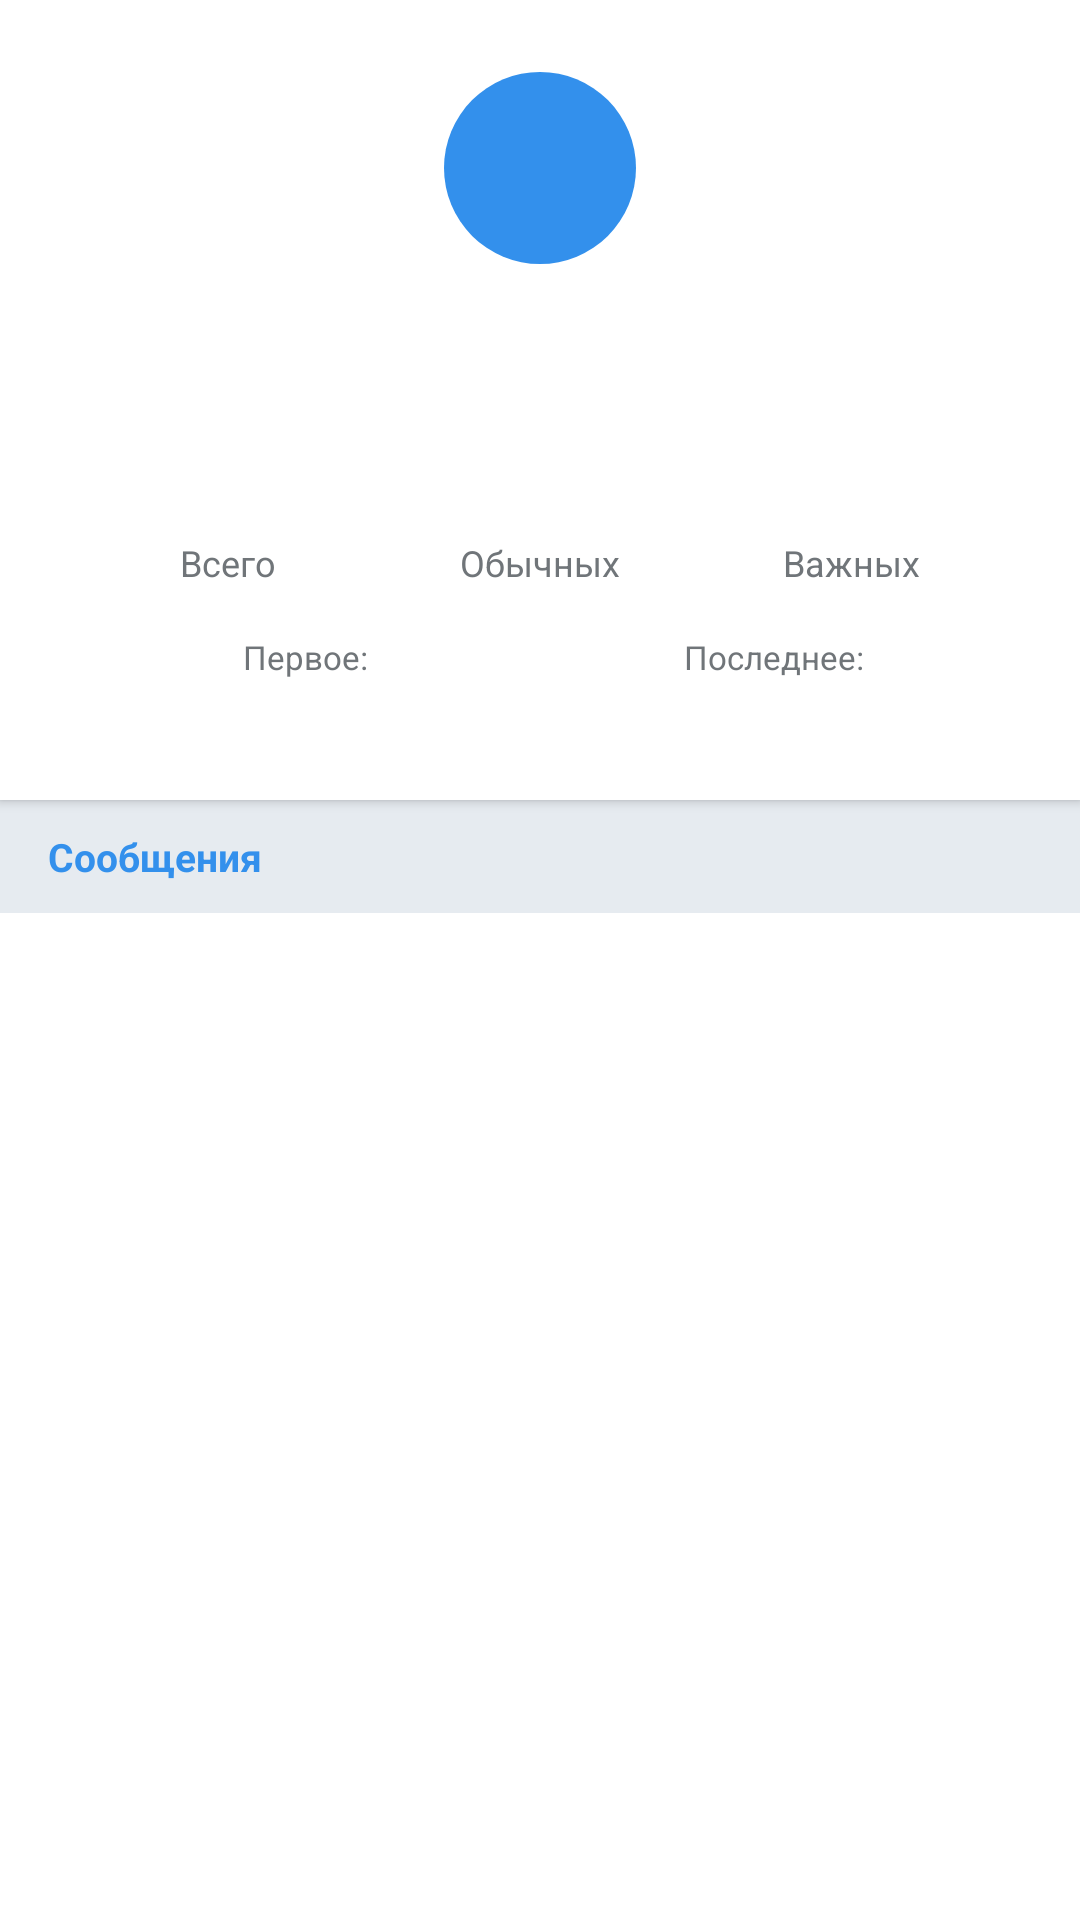

Reconstruct the res/layout file that produces this screen, plus the resources it refers to.
<!-- AndroidManifest.xml: application theme Theme.Exelgramm -->
<!-- res/layout/fragment_participant_detail.xml -->
<?xml version="1.0" encoding="utf-8"?>
<LinearLayout xmlns:android="http://schemas.android.com/apk/res/android"
    android:layout_width="match_parent"
    android:layout_height="match_parent"
    android:background="@color/tg_chat_bg"
    android:orientation="vertical">

    
    <LinearLayout
        android:layout_width="match_parent"
        android:layout_height="wrap_content"
        android:background="@color/tg_surface"
        android:elevation="2dp"
        android:gravity="center_horizontal"
        android:orientation="vertical"
        android:padding="24dp">

        
        <TextView
            android:id="@+id/avatarText"
            android:layout_width="64dp"
            android:layout_height="64dp"
            android:background="@drawable/bg_avatar_circle"
            android:gravity="center"
            android:textColor="@color/white"
            android:textSize="28sp"
            android:textStyle="bold" />

        
        <TextView
            android:id="@+id/authorNameText"
            android:layout_width="wrap_content"
            android:layout_height="wrap_content"
            android:layout_marginTop="12dp"
            android:textColor="@color/tg_text_primary"
            android:textSize="20sp"
            android:textStyle="bold" />

        
        <LinearLayout
            android:layout_width="match_parent"
            android:layout_height="wrap_content"
            android:layout_marginTop="20dp"
            android:gravity="center"
            android:orientation="horizontal">

            <LinearLayout
                android:layout_width="0dp"
                android:layout_height="wrap_content"
                android:layout_weight="1"
                android:gravity="center"
                android:orientation="vertical">

                <TextView
                    android:id="@+id/totalCountText"
                    android:layout_width="wrap_content"
                    android:layout_height="wrap_content"
                    android:textColor="@color/tg_primary"
                    android:textSize="24sp"
                    android:textStyle="bold" />

                <TextView
                    android:layout_width="wrap_content"
                    android:layout_height="wrap_content"
                    android:text="@string/participant_stat_total"
                    android:textColor="@color/tg_text_secondary"
                    android:textSize="12sp" />
            </LinearLayout>

            <LinearLayout
                android:layout_width="0dp"
                android:layout_height="wrap_content"
                android:layout_weight="1"
                android:gravity="center"
                android:orientation="vertical">

                <TextView
                    android:id="@+id/textCountStat"
                    android:layout_width="wrap_content"
                    android:layout_height="wrap_content"
                    android:textColor="@color/tg_primary"
                    android:textSize="24sp"
                    android:textStyle="bold" />

                <TextView
                    android:layout_width="wrap_content"
                    android:layout_height="wrap_content"
                    android:text="@string/participant_stat_text"
                    android:textColor="@color/tg_text_secondary"
                    android:textSize="12sp" />
            </LinearLayout>

            <LinearLayout
                android:layout_width="0dp"
                android:layout_height="wrap_content"
                android:layout_weight="1"
                android:gravity="center"
                android:orientation="vertical">

                <TextView
                    android:id="@+id/importantCountStat"
                    android:layout_width="wrap_content"
                    android:layout_height="wrap_content"
                    android:textColor="@color/msg_type_important_color"
                    android:textSize="24sp"
                    android:textStyle="bold" />

                <TextView
                    android:layout_width="wrap_content"
                    android:layout_height="wrap_content"
                    android:text="@string/participant_stat_important"
                    android:textColor="@color/tg_text_secondary"
                    android:textSize="12sp" />
            </LinearLayout>
        </LinearLayout>

        
        <LinearLayout
            android:layout_width="match_parent"
            android:layout_height="wrap_content"
            android:layout_marginTop="16dp"
            android:orientation="horizontal">

            <LinearLayout
                android:layout_width="0dp"
                android:layout_height="wrap_content"
                android:layout_weight="1"
                android:gravity="center"
                android:orientation="vertical">

                <TextView
                    android:layout_width="wrap_content"
                    android:layout_height="wrap_content"
                    android:text="@string/participant_first_msg"
                    android:textColor="@color/tg_text_secondary"
                    android:textSize="11sp" />

                <TextView
                    android:id="@+id/firstMessageTime"
                    android:layout_width="wrap_content"
                    android:layout_height="wrap_content"
                    android:textColor="@color/tg_text_primary"
                    android:textSize="12sp" />
            </LinearLayout>

            <LinearLayout
                android:layout_width="0dp"
                android:layout_height="wrap_content"
                android:layout_weight="1"
                android:gravity="center"
                android:orientation="vertical">

                <TextView
                    android:layout_width="wrap_content"
                    android:layout_height="wrap_content"
                    android:text="@string/participant_last_msg"
                    android:textColor="@color/tg_text_secondary"
                    android:textSize="11sp" />

                <TextView
                    android:id="@+id/lastMessageTime"
                    android:layout_width="wrap_content"
                    android:layout_height="wrap_content"
                    android:textColor="@color/tg_text_primary"
                    android:textSize="12sp" />
            </LinearLayout>
        </LinearLayout>
    </LinearLayout>

    
    <TextView
        android:layout_width="match_parent"
        android:layout_height="wrap_content"
        android:paddingHorizontal="16dp"
        android:paddingVertical="10dp"
        android:text="@string/participant_messages_label"
        android:textColor="@color/tg_primary"
        android:textSize="13sp"
        android:textStyle="bold" />

    
    <TextView
        android:id="@+id/noMessagesText"
        android:layout_width="match_parent"
        android:layout_height="wrap_content"
        android:gravity="center"
        android:padding="24dp"
        android:text="@string/chat_empty"
        android:textColor="@color/tg_text_secondary"
        android:textSize="14sp"
        android:visibility="gone" />

    
    <androidx.recyclerview.widget.RecyclerView
        android:id="@+id/messagesList"
        android:layout_width="match_parent"
        android:layout_height="0dp"
        android:layout_weight="1"
        android:background="@color/tg_surface" />

</LinearLayout>
<!-- resources referenced by this layout -->
<resources>
  <color name="msg_type_important_color">#F57F17</color>
  <color name="tg_chat_bg">#E6EBF0</color>
  <color name="tg_primary">#3390EC</color>
  <color name="tg_surface">#FFFFFF</color>
  <color name="tg_text_primary">#000000</color>
  <color name="tg_text_secondary">#707579</color>
  <color name="white">#FFFFFFFF</color>
  <!-- drawable bg_avatar_circle (drawable) -->
  <?xml version="1.0" encoding="utf-8"?>
  <shape xmlns:android="http://schemas.android.com/apk/res/android"
      android:shape="oval">
      <solid android:color="@color/tg_primary" />
  </shape>
  <string name="chat_empty">Нет сообщений.\nНапишите первое ниже — оно появится в таблице.</string>
  <string name="participant_first_msg">Первое:</string>
  <string name="participant_last_msg">Последнее:</string>
  <string name="participant_messages_label">Сообщения</string>
  <string name="participant_stat_important">Важных</string>
  <string name="participant_stat_text">Обычных</string>
  <string name="participant_stat_total">Всего</string>
  <style name="Theme.Exelgramm" parent="Base.Theme.Exelgramm" />
  <style name="Base.Theme.Exelgramm" parent="Theme.Material3.DayNight.NoActionBar">
          <item name="colorPrimary">@color/tg_primary</item>
          <item name="colorPrimaryContainer">@color/tg_primary</item>
          <item name="android:statusBarColor">@color/tg_nav_bg</item>
          <item name="android:navigationBarColor">@color/tg_nav_bg</item>
          <item name="bottomNavigationStyle">@style/Widget.Exelgramm.BottomNavigationView</item>
          <item name="textInputStyle">@style/Widget.Exelgramm.TextInputLayout</item>
      </style>
  <color name="tg_nav_bg">#3390EC</color>
  <style name="Widget.Exelgramm.BottomNavigationView" parent="Widget.Material3.BottomNavigationView">
          <item name="android:background">@color/tg_nav_bg</item>
          <item name="backgroundTint">@color/tg_nav_bg</item>
          <item name="itemIconTint">@color/bottom_nav_item</item>
          <item name="itemTextColor">@color/bottom_nav_item</item>
          <item name="itemActiveIndicatorStyle">@style/Widget.Exelgramm.BottomNav.ActiveIndicator</item>
          <item name="elevation">0dp</item>
      </style>
  <style name="Widget.Exelgramm.TextInputLayout" parent="Widget.Material3.TextInputLayout.OutlinedBox">
          <item name="boxStrokeWidth">2dp</item>
          <item name="boxStrokeColor">@color/tg_input_stroke_selector</item>
      </style>
  <style name="Widget.Exelgramm.BottomNav.ActiveIndicator" parent="Widget.Material3.BottomNavigationView.ActiveIndicator">
          <item name="android:width">0dp</item>
          <item name="android:height">0dp</item>
          <item name="android:color">@android:color/transparent</item>
      </style>
</resources>
